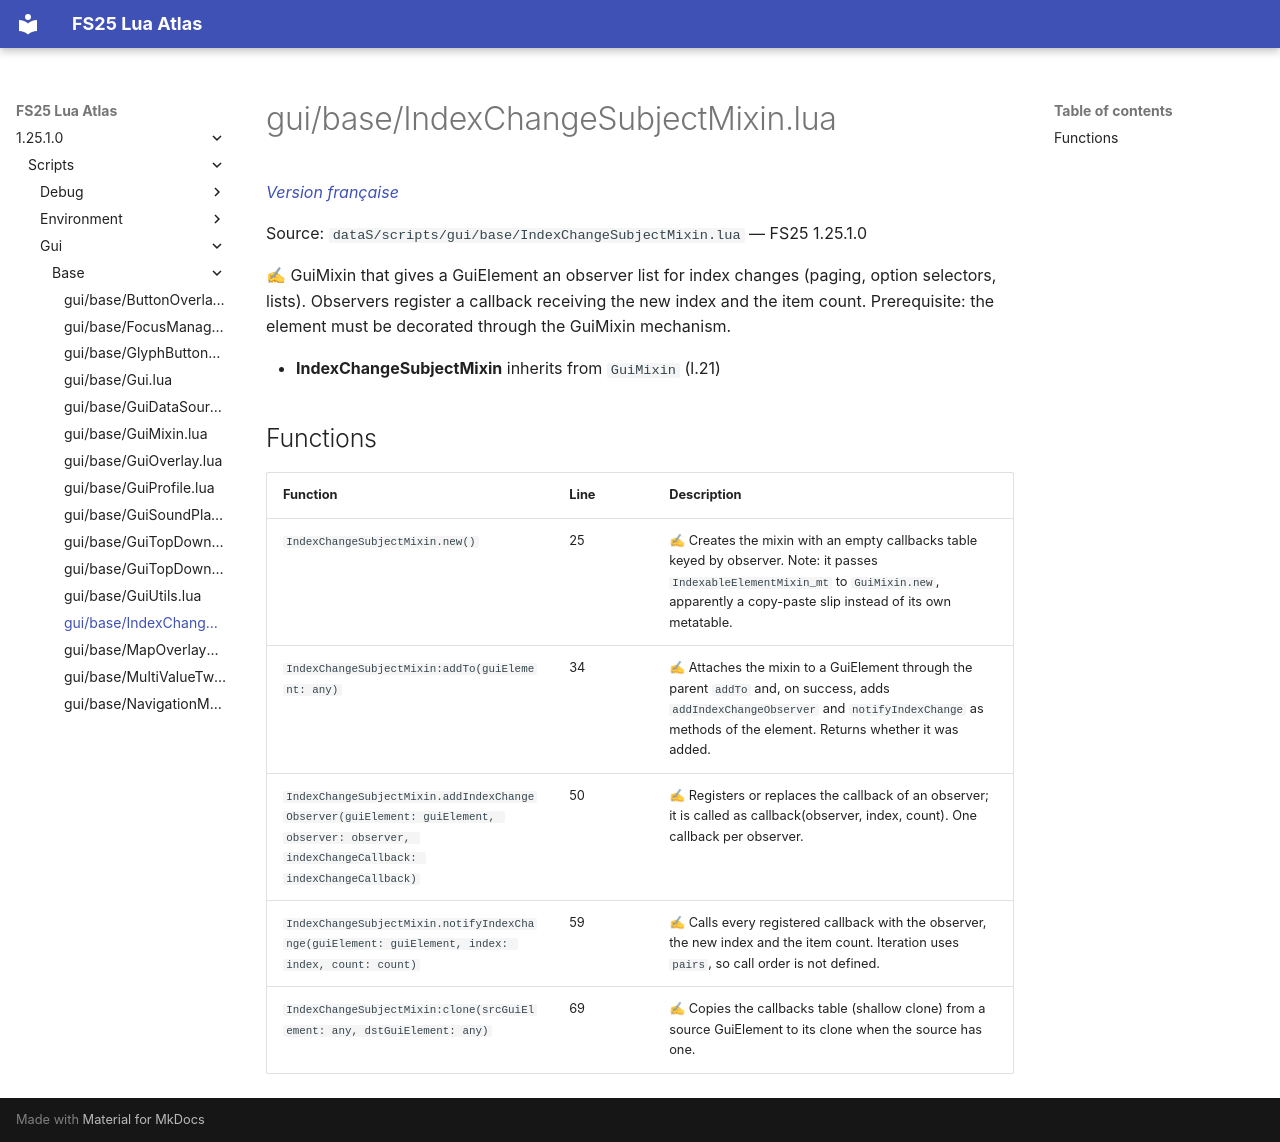

repository: Tim0219800/fs25-lua-atlas · page: 1.25.1.0/scripts/gui/base/IndexChangeSubjectMixin.html · generator: mkdocs

# gui/base/IndexChangeSubjectMixin.lua

*[Version française](../../../fr/scripts/gui/base/IndexChangeSubjectMixin.md)*

Source: `dataS/scripts/gui/base/IndexChangeSubjectMixin.lua` — FS25 1.25.1.0

✍ GuiMixin that gives a GuiElement an observer list for index changes (paging, option selectors, lists). Observers register a callback receiving the new index and the item count. Prerequisite: the element must be decorated through the GuiMixin mechanism.

- **IndexChangeSubjectMixin** inherits from `GuiMixin` (l.21)

## Functions

| Function | Line | Description |
|---|---|---|
| `IndexChangeSubjectMixin.new()` | 25 | ✍ Creates the mixin with an empty callbacks table keyed by observer. Note: it passes `IndexableElementMixin_mt` to `GuiMixin.new`, apparently a copy-paste slip instead of its own metatable. |
| `IndexChangeSubjectMixin:addTo(guiElement: any)` | 34 | ✍ Attaches the mixin to a GuiElement through the parent `addTo` and, on success, adds `addIndexChangeObserver` and `notifyIndexChange` as methods of the element. Returns whether it was added. |
| `IndexChangeSubjectMixin.addIndexChangeObserver(guiElement: guiElement, observer: observer, indexChangeCallback: indexChangeCallback)` | 50 | ✍ Registers or replaces the callback of an observer; it is called as callback(observer, index, count). One callback per observer. |
| `IndexChangeSubjectMixin.notifyIndexChange(guiElement: guiElement, index: index, count: count)` | 59 | ✍ Calls every registered callback with the observer, the new index and the item count. Iteration uses `pairs`, so call order is not defined. |
| `IndexChangeSubjectMixin:clone(srcGuiElement: any, dstGuiElement: any)` | 69 | ✍ Copies the callbacks table (shallow clone) from a source GuiElement to its clone when the source has one. |
